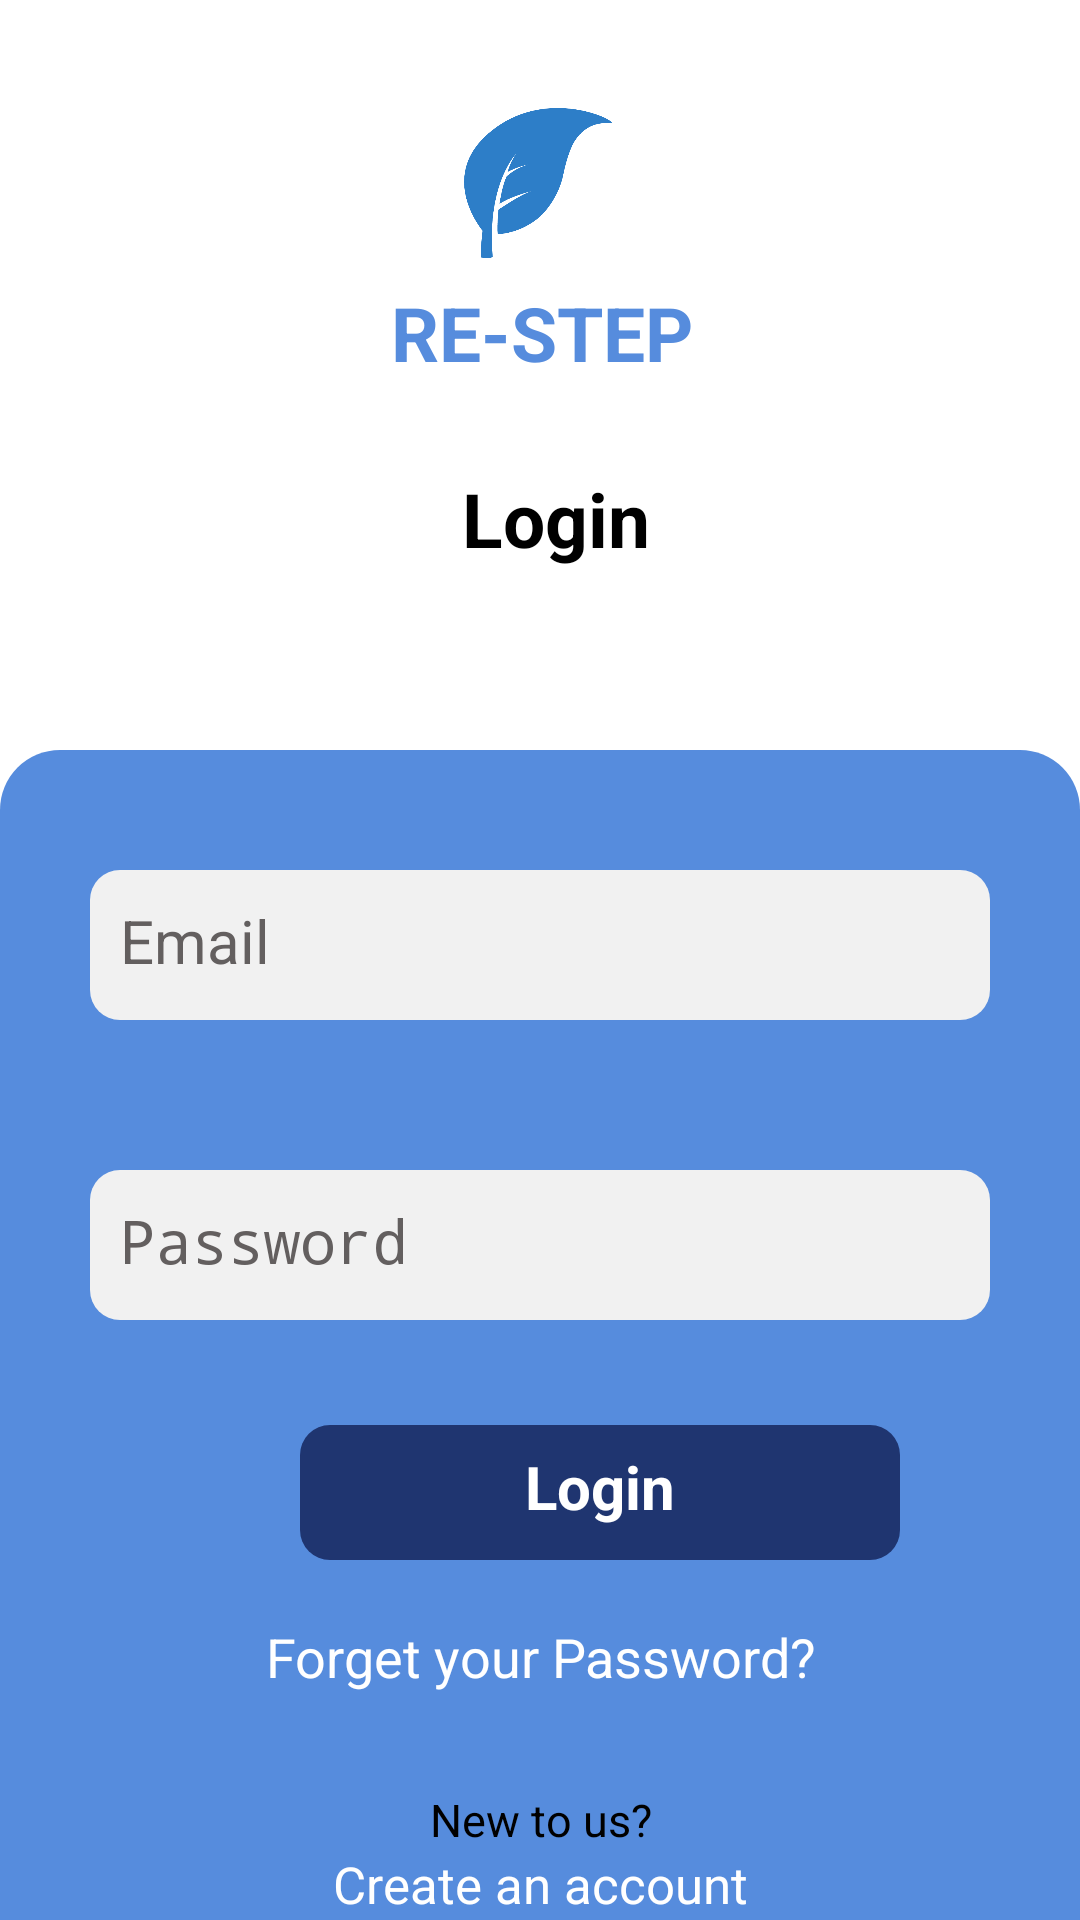

Here is an Android app screen rendered from its layout file. Give the layout XML and the strings, colors and styles it references.
<!-- AndroidManifest.xml: application theme Theme.Ohxinli -->
<!-- res/layout/activity_login.xml -->
<?xml version="1.0" encoding="utf-8"?>
<layout xmlns:android="http://schemas.android.com/apk/res/android"
    xmlns:tools="http://schemas.android.com/tools"
    xmlns:app="http://schemas.android.com/apk/res-auto"
    tools:context=".login">

    <androidx.constraintlayout.widget.ConstraintLayout
        android:layout_width="match_parent"
        android:layout_height="match_parent"
        android:background="#FFFFFF">

        <ImageView
            android:id="@+id/logo"
            android:layout_width="50dp"
            android:layout_height="50dp"
            android:layout_marginTop="@dimen/logoTop"
            android:src="@drawable/restep_logo"
            app:layout_constraintEnd_toEndOf="parent"
            app:layout_constraintHorizontal_bias="0.498"
            app:layout_constraintStart_toStartOf="parent"
            app:layout_constraintTop_toTopOf="parent" />

        <TextView
            android:id="@+id/page"
            android:layout_width="wrap_content"
            android:layout_height="wrap_content"
            android:layout_marginStart="176dp"
            android:layout_marginTop="70dp"
            android:layout_marginEnd="177dp"
            android:text="Login"
            android:textColor="@color/black"
            android:textSize="@dimen/titleFontSize"
            android:textStyle="bold"
            app:layout_constraintEnd_toEndOf="parent"
            app:layout_constraintHorizontal_bias="0.4"
            app:layout_constraintStart_toStartOf="parent"
            app:layout_constraintTop_toBottomOf="@+id/logo" />

        <TextView
            android:id="@+id/detailtxt"
            android:layout_width="wrap_content"
            android:layout_height="wrap_content"
            android:layout_marginStart="176dp"
            android:layout_marginTop="8dp"
            android:layout_marginEnd="177dp"
            android:text="@string/re_step"
            android:textColor="@color/theme"
            android:textSize="@dimen/titleFontSize"
            android:textStyle="bold"
            app:layout_constraintEnd_toEndOf="parent"
            app:layout_constraintHorizontal_bias="0.488"
            app:layout_constraintStart_toStartOf="parent"
            app:layout_constraintTop_toBottomOf="@+id/logo" />

        <LinearLayout
            android:layout_width="match_parent"
            android:layout_height="match_parent"
            android:layout_marginTop="250dp"
            android:layout_marginBottom="-40dp"
            android:background="@drawable/login_column"
            android:orientation="vertical"
            app:layout_constraintBottom_toBottomOf="parent"
            app:layout_constraintEnd_toEndOf="parent"
            app:layout_constraintHorizontal_bias="0.4"
            app:layout_constraintStart_toStartOf="parent"
            app:layout_constraintTop_toBottomOf="@+id/page"
            app:layout_constraintVertical_bias="0.0">


            <EditText

                android:id="@+id/login_user"
                android:layout_width="match_parent"
                android:layout_marginLeft="30dp"
                android:layout_marginRight="30dp"
                android:singleLine="true"
                android:layout_height="50dp"
                android:layout_marginTop="40dp"
                android:background="@drawable/column_design"
                android:ems="10"
                android:hint="Email"
                android:padding="@dimen/hintPadding"
                android:textColor="@color/black"
                android:textColorHint="@color/hintColor"
                android:textSize="20dp"
                app:layout_constraintEnd_toEndOf="parent"
                app:layout_constraintHorizontal_bias="0.508"
                app:layout_constraintStart_toStartOf="parent"
                app:layout_constraintTop_toBottomOf="@+id/logo" />

            <EditText
                android:singleLine="true"
                android:layout_height="50dp"
                android:layout_width="match_parent"
                android:id="@+id/login_password"
                android:layout_marginLeft="30dp"
                android:layout_marginRight="30dp"
                android:layout_marginTop="50dp"
                android:background="@drawable/column_design"
                android:textColor="@color/black"
                android:textColorHint="@color/hintColor"
                android:ems="10"
                android:hint="Password"
                android:inputType="textPassword"
                android:padding="@dimen/hintPadding"
                android:textSize="20dp" />


            <Button
                android:id="@+id/login_button"
                android:layout_width="200dp"
                android:layout_height="45dp"
                android:layout_marginLeft="100dp"
                android:layout_marginTop="35dp"
                android:background="@drawable/column_design"
                android:backgroundTint="#1F3570"
                android:padding="7dp"
                android:text="Login"
                android:textAlignment="center"
                android:textColor="@color/white"
                android:textSize="20dp"
                android:textStyle="bold"
                app:layout_constraintEnd_toEndOf="parent"
                app:layout_constraintHorizontal_bias="0.497"
                app:layout_constraintStart_toStartOf="parent"
                app:layout_constraintTop_toBottomOf="@+id/password_login" />

            <Button
                android:id="@+id/forget_password"
                android:layout_width="match_parent"
                android:layout_height="wrap_content"
                android:layout_margin="20dp"
                android:background="@android:color/transparent"
                android:text="@string/forget_your_password"
                android:textAlignment="center"
                android:textColor="@color/white"
                android:textSize="18dp" />

            <TextView
                android:id="@+id/new_to_us"
                android:layout_width="match_parent"
                android:layout_height="wrap_content"
                android:layout_marginTop="12dp"
                android:text="New to us?"
                android:textAlignment="center"
                android:textColor="@color/black"
                android:textSize="15dp" />

            <Button
                android:id="@+id/create_new"
                android:layout_width="match_parent"
                android:layout_height="wrap_content"
                android:background="@android:color/transparent"
                android:text="Create an account"
                android:textAlignment="center"
                android:textColor="@color/white"
                android:textSize="17dp" />


        </LinearLayout>


    </androidx.constraintlayout.widget.ConstraintLayout>

</layout>
<!-- resources referenced by this layout -->
<resources>
  <color name="black">#FF000000</color>
  <color name="hintColor">#635F5F</color>
  <color name="theme">#568CDD</color>
  <color name="white">#FFFFFFFF</color>
  <dimen name="hintPadding">10dp</dimen>
  <dimen name="logoTop">36dp</dimen>
  <dimen name="titleFontSize">25dp</dimen>
  <!-- drawable column_design (drawable) -->
  <?xml version="1.0" encoding="utf-8"?>
  <selector xmlns:android="http://schemas.android.com/apk/res/android">
      <item>
          <shape android:shape="rectangle">
              <solid android:color="#F1F1F1"/>
              <padding android:left="20dp" android:right="20dp" />
              <corners android:radius="10dp" />
  
          </shape>
      </item>
  </selector>
  <!-- drawable login_column (drawable) -->
  <?xml version="1.0" encoding="utf-8"?>
  <selector xmlns:android="http://schemas.android.com/apk/res/android">
      <item>
          <shape android:shape="rectangle">
              <solid android:color="@color/theme"/>
              <corners android:radius="20dp" />
          </shape>
      </item>
  </selector>
  <!-- drawable restep_logo: png bitmap (drawable, 11336 bytes) -->
  <string name="forget_your_password">Forget your Password?</string>
  <string name="re_step">RE-STEP</string>
  <style name="Theme.Ohxinli" parent="Theme.MaterialComponents.DayNight.DarkActionBar">
          
          <item name="colorPrimary">@color/purple_200</item>
          <item name="colorPrimaryVariant">@color/purple_700</item>
          <item name="colorOnPrimary">@color/black</item>
          
          <item name="colorSecondary">@color/teal_200</item>
          <item name="colorSecondaryVariant">@color/teal_200</item>
          <item name="colorOnSecondary">@color/black</item>
          
          <item name="android:statusBarColor" tools:targetApi="l">?attr/colorPrimaryVariant</item>
          
      </style>
  <color name="purple_200">#FFBB86FC</color>
  <color name="purple_700">#FF3700B3</color>
  <color name="teal_200">#FF03DAC5</color>
</resources>
